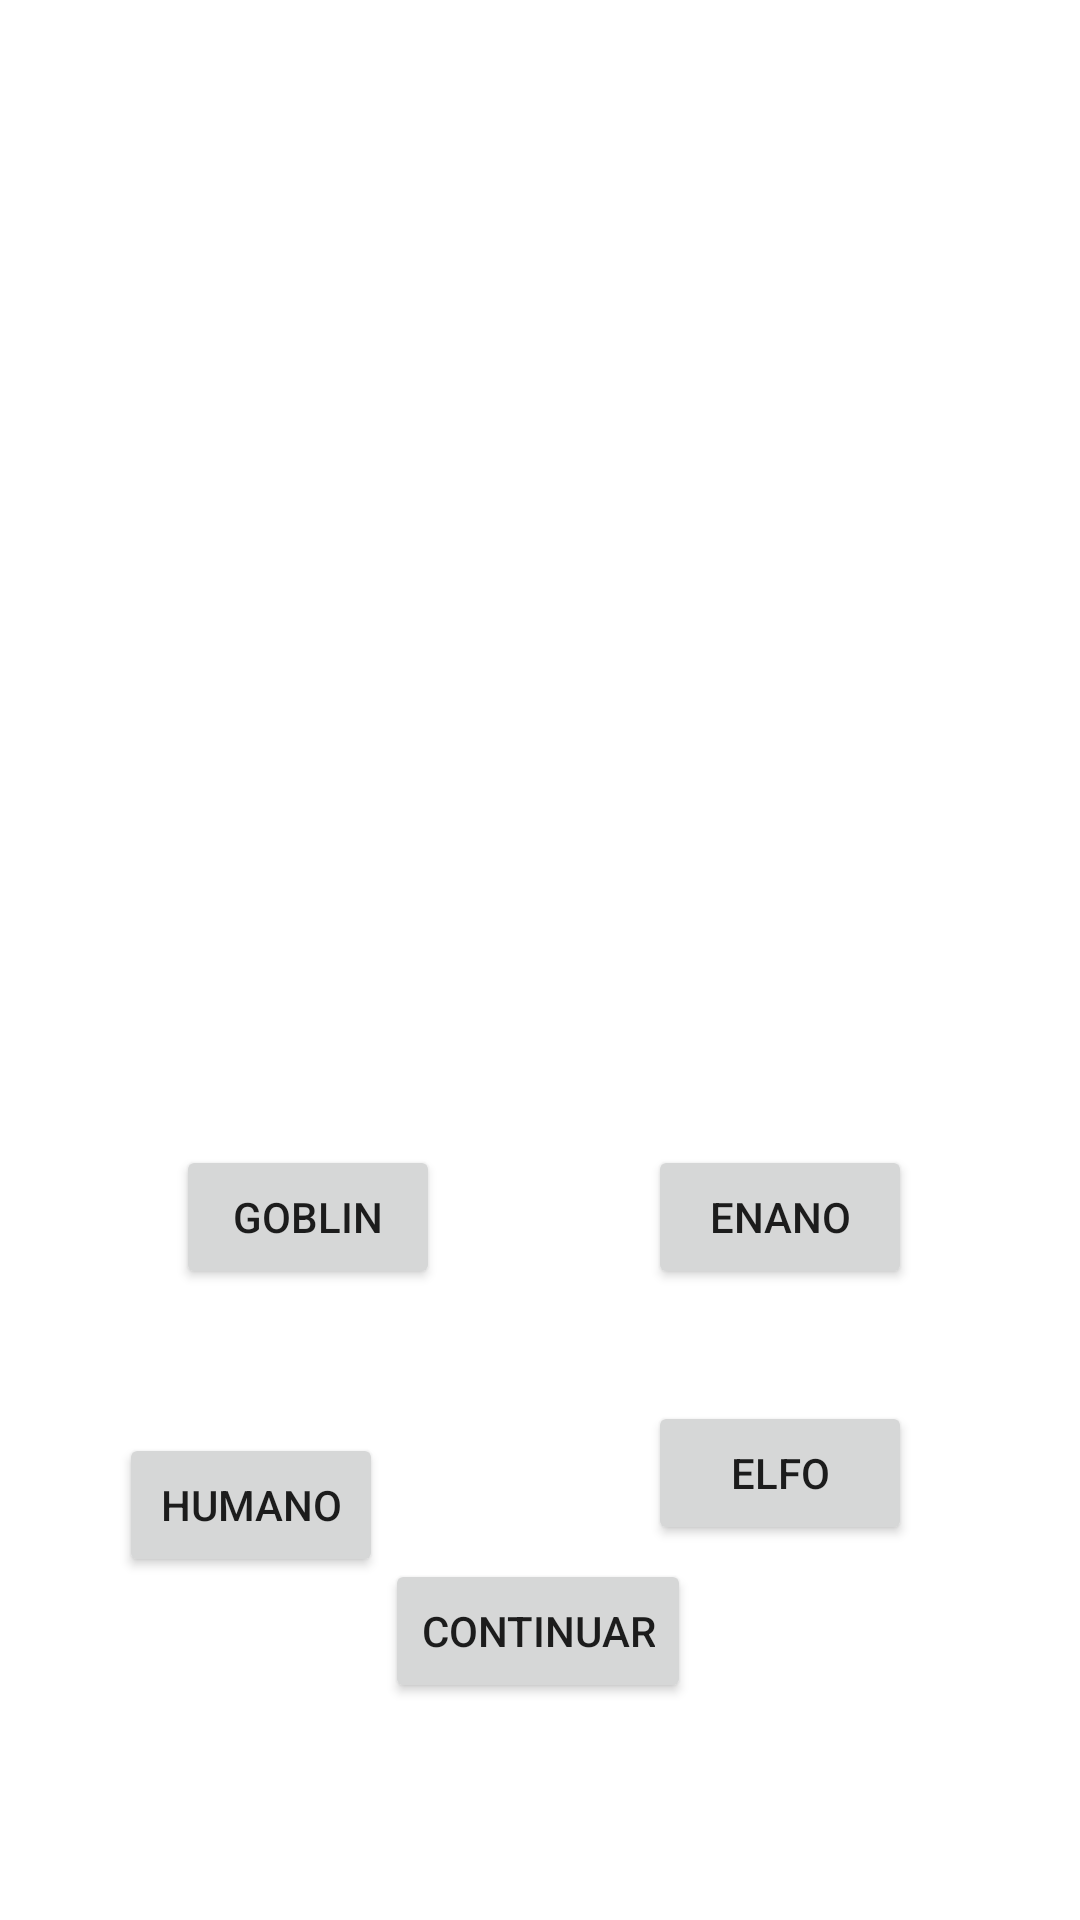

Android layout source for this screen:
<!-- AndroidManifest.xml: application theme Theme.Multimedia_T7 -->
<!-- res/layout/activity_razas.xml -->
<?xml version="1.0" encoding="utf-8"?>
<androidx.constraintlayout.widget.ConstraintLayout xmlns:android="http://schemas.android.com/apk/res/android"
    xmlns:app="http://schemas.android.com/apk/res-auto"
    xmlns:tools="http://schemas.android.com/tools"
    android:layout_width="match_parent"
    android:layout_height="match_parent"
    tools:context=".Razas">

    <ImageView
        android:id="@+id/imageView_inicio_razas"
        android:layout_width="300dp"
        android:layout_height="300dp"
        app:layout_constraintBottom_toBottomOf="parent"
        app:layout_constraintEnd_toEndOf="parent"
        app:layout_constraintHorizontal_bias="0.495"
        app:layout_constraintStart_toStartOf="parent"
        app:layout_constraintTop_toTopOf="parent"
        app:layout_constraintVertical_bias="0.111"
        app:srcCompat="@drawable/multimedia_t7_inicio_razas_2" />

    <Button
        android:id="@+id/button_elfo"
        android:layout_width="wrap_content"
        android:layout_height="wrap_content"
        android:layout_marginTop="20dp"
        android:layout_marginEnd="56dp"
        android:text="ELFO"
        app:layout_constraintBottom_toBottomOf="parent"
        app:layout_constraintEnd_toEndOf="parent"
        app:layout_constraintTop_toBottomOf="@+id/button_enano"
        app:layout_constraintVertical_bias="0.121" />

    <Button
        android:id="@+id/button_goblin"
        android:layout_width="wrap_content"
        android:layout_height="wrap_content"
        android:layout_marginStart="52dp"
        android:layout_marginTop="44dp"
        android:text="GOBLIN"
        app:layout_constraintEnd_toStartOf="@+id/button_enano"
        app:layout_constraintHorizontal_bias="0.087"
        app:layout_constraintStart_toStartOf="parent"
        app:layout_constraintTop_toBottomOf="@+id/imageView_inicio_razas" />

    <Button
        android:id="@+id/button_enano"
        android:layout_width="wrap_content"
        android:layout_height="wrap_content"
        android:layout_marginTop="44dp"
        android:layout_marginEnd="56dp"
        android:text="ENANO"
        app:layout_constraintEnd_toEndOf="parent"
        app:layout_constraintTop_toBottomOf="@+id/imageView_inicio_razas" />

    <Button
        android:id="@+id/button_humano"
        android:layout_width="wrap_content"
        android:layout_height="wrap_content"
        android:layout_marginTop="48dp"
        android:text="HUMANO"
        app:layout_constraintBottom_toBottomOf="parent"
        app:layout_constraintEnd_toStartOf="@+id/button_elfo"
        app:layout_constraintHorizontal_bias="0.311"
        app:layout_constraintStart_toStartOf="parent"
        app:layout_constraintTop_toBottomOf="@+id/button_goblin"
        app:layout_constraintVertical_bias="0.0" />

    <Button
        android:id="@+id/button_inicio_razas"
        android:layout_width="wrap_content"
        android:layout_height="wrap_content"
        android:text="Continuar"
        app:layout_constraintBottom_toBottomOf="parent"
        app:layout_constraintEnd_toEndOf="parent"
        app:layout_constraintHorizontal_bias="0.498"
        app:layout_constraintStart_toStartOf="parent"
        app:layout_constraintTop_toBottomOf="@+id/imageView_inicio_razas"
        app:layout_constraintVertical_bias="0.716" />
</androidx.constraintlayout.widget.ConstraintLayout>
<!-- resources referenced by this layout -->
<resources>
  <style name="Theme.Multimedia_T7" parent="Theme.MaterialComponents.DayNight.DarkActionBar">
          
          <item name="colorPrimary">@color/purple_500</item>
          <item name="colorPrimaryVariant">@color/purple_700</item>
          <item name="colorOnPrimary">@color/white</item>
          
          <item name="colorSecondary">@color/teal_200</item>
          <item name="colorSecondaryVariant">@color/teal_700</item>
          <item name="colorOnSecondary">@color/black</item>
          
          <item name="android:statusBarColor">?attr/colorPrimaryVariant</item>
          
      </style>
  <!-- not gathered from this repository: default colours our renderer supplied (Android Studio template values) -->
  <color name="purple_500">#FF6200EE</color>
  <color name="purple_700">#FF3700B3</color>
  <color name="teal_200">#FF03DAC5</color>
  <color name="teal_700">#FF018786</color>
  <color name="black">#FF000000</color>
  <color name="white">#FFFFFFFF</color>
</resources>
